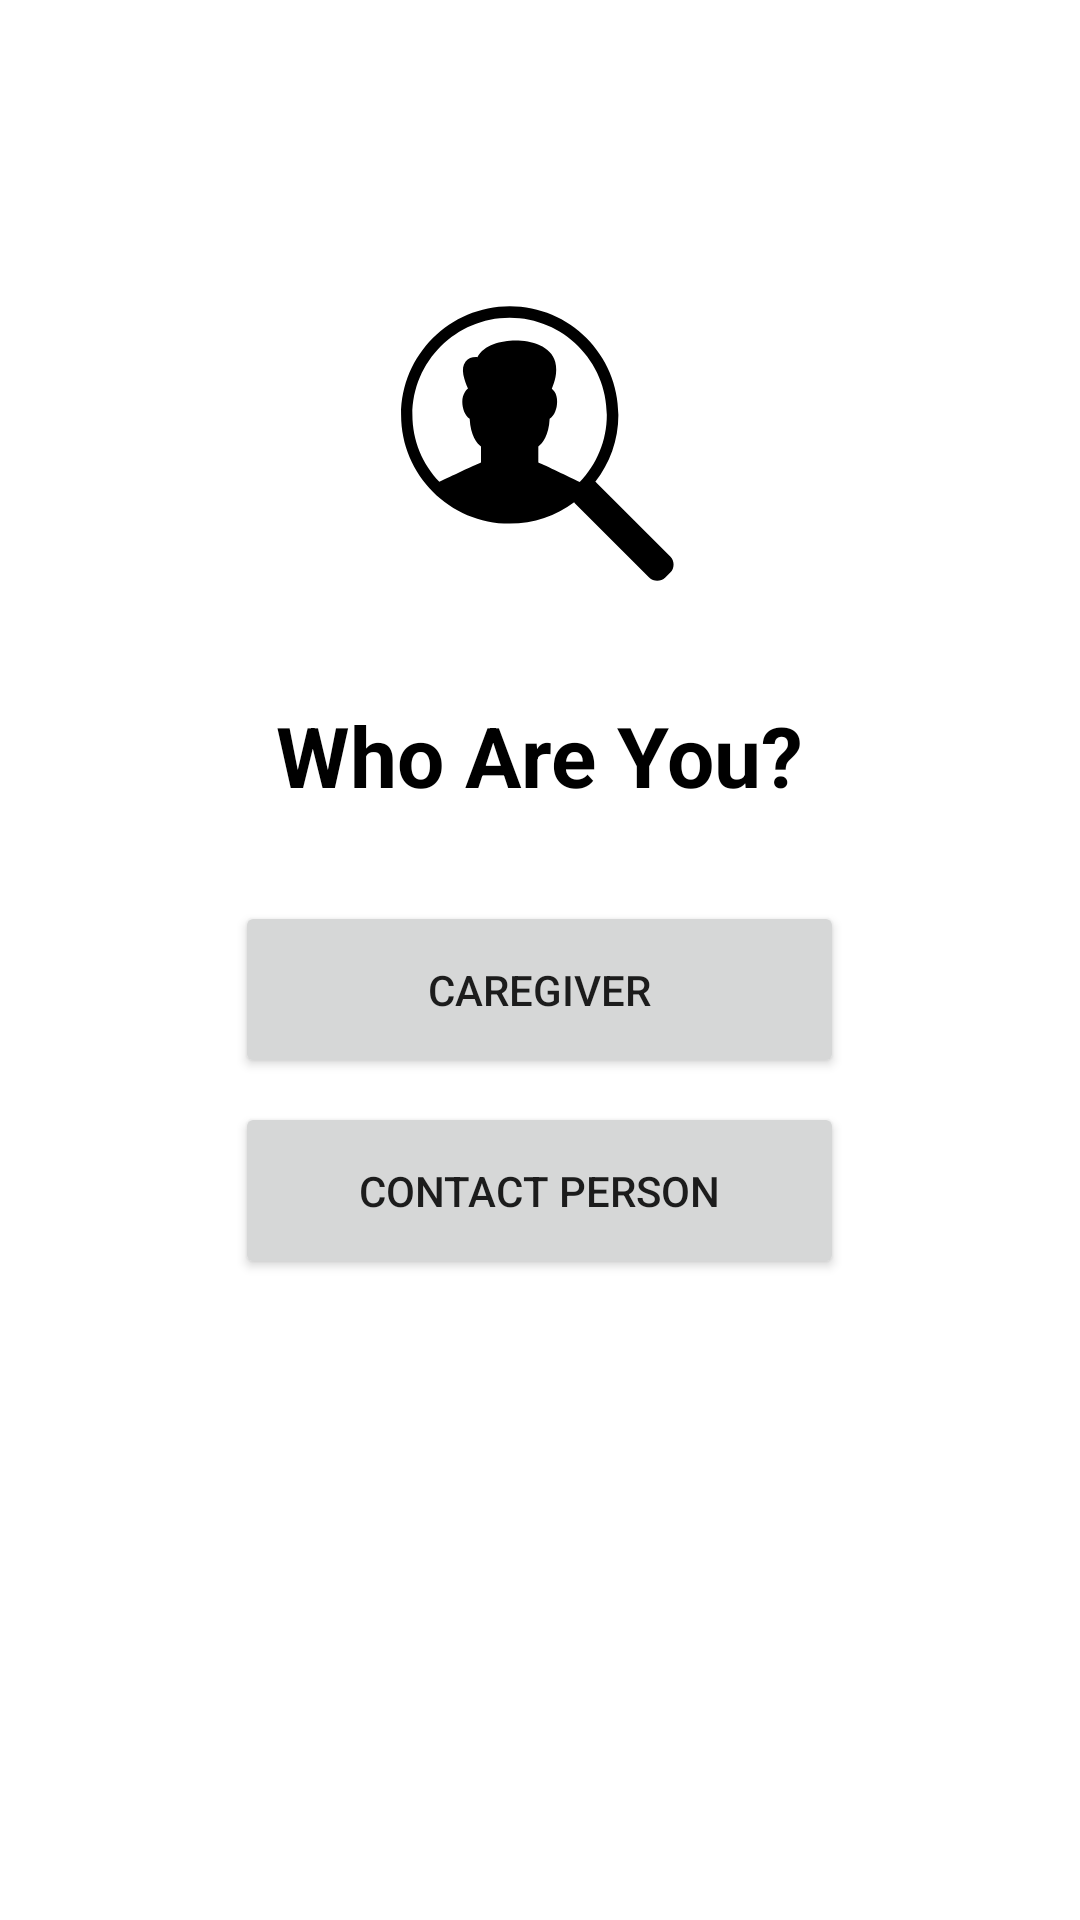

Produce the Android XML layout that renders to this screen, including the resource entries it uses.
<!-- AndroidManifest.xml: application theme Theme.ProQrevised -->
<!-- res/layout/activity_welcome.xml -->
<?xml version="1.0" encoding="utf-8"?>
<androidx.constraintlayout.widget.ConstraintLayout xmlns:android="http://schemas.android.com/apk/res/android"
    xmlns:app="http://schemas.android.com/apk/res-auto"
    xmlns:tools="http://schemas.android.com/tools"
    android:layout_width="match_parent"
    android:layout_height="match_parent"
    tools:context=".WelcomeActivity">

    <ImageView
        android:id="@+id/imageView"
        android:layout_width="136dp"
        android:layout_height="141dp"
        android:layout_marginTop="92dp"
        app:layout_constraintEnd_toEndOf="parent"
        app:layout_constraintHorizontal_bias="0.498"
        app:layout_constraintStart_toStartOf="parent"
        app:layout_constraintTop_toTopOf="parent"
        app:srcCompat="@drawable/noun_who_4249588" />

    <TextView
        android:id="@+id/whoTextView"
        android:layout_width="wrap_content"
        android:layout_height="wrap_content"
        android:text="@string/whoAreYou"
        android:textColor="#000000"
        android:textSize="28sp"
        android:textStyle="bold"
        app:layout_constraintEnd_toEndOf="@+id/imageView"
        app:layout_constraintStart_toStartOf="@+id/imageView"
        app:layout_constraintTop_toBottomOf="@+id/imageView" />

    <Button
        android:id="@+id/caregiverBtn"
        android:layout_width="203dp"
        android:layout_height="59dp"
        android:layout_marginTop="30dp"
        android:text="@string/caregiverBtnText"
        app:layout_constraintEnd_toEndOf="@+id/whoTextView"
        app:layout_constraintStart_toStartOf="@+id/whoTextView"
        app:layout_constraintTop_toBottomOf="@+id/whoTextView" />

    <Button
        android:id="@+id/contactPersonBtn"
        android:layout_width="203dp"
        android:layout_height="59dp"
        android:layout_marginTop="8dp"
        android:text="@string/contactPersonBtnText"
        app:layout_constraintEnd_toEndOf="@+id/caregiverBtn"
        app:layout_constraintStart_toStartOf="@+id/caregiverBtn"
        app:layout_constraintTop_toBottomOf="@+id/caregiverBtn" />
</androidx.constraintlayout.widget.ConstraintLayout>
<!-- resources referenced by this layout -->
<resources>
  <!-- drawable noun_who_4249588 (drawable) -->
  <vector android:height="100dp" android:viewportHeight="700"
      android:viewportWidth="700" android:width="100dp" xmlns:android="http://schemas.android.com/apk/res/android">
      <path android:fillColor="#FF000000" android:pathData="m449.01,341.21c-0.67,-0.67 -1.57,-1.4 -2.41,-2.07 24.81,-31.59 39.59,-71.34 39.59,-114.57 0,-102.82 -83.5,-186.31 -186.31,-186.31 -102.82,0 -186.48,83.5 -186.48,186.31s83.66,186.48 186.48,186.48c41.33,0 79.52,-13.55 110.43,-36.63 0.67,1.23 1.4,2.07 2.41,3.14l126.22,126.05c7.62,7.62 20.16,7.62 27.78,0l8.51,-8.51c7.62,-7.62 7.62,-20.16 0,-27.78zM348.83,306.27v-27.27c7.28,-5.54 18.03,-18.59 19.43,-47.6 8.18,-5.38 12.82,-17.53 12.82,-29.34 0,-6.61 -1.4,-12.49 -4.37,-17.02 -1.23,-2.07 -2.97,-3.81 -4.7,-5.38 4.14,-10.08 10.59,-27.27 5.88,-45.86 -6.78,-27.27 -41.16,-36.79 -68.43,-36.79 -24.31,0 -54.15,7.62 -65.13,28.5 -9.02,-0.5 -15.63,2.07 -20.16,7.45 -9.91,12.32 -1.9,32.48 3.98,46.53 -2.07,1.4 -3.81,3.3 -5.21,5.71 -2.97,4.54 -4.54,10.41 -4.54,17.02 0,11.82 4.54,23.8 12.66,29.18 1.57,29.01 12.15,42 19.43,47.6v27.27c-12.49,5.04 -52.08,23.97 -71.51,33.15 -28.67,-29.85 -46.2,-70.5 -46.2,-114.97 0,-91.84 74.82,-166.71 166.88,-166.71 91.84,0 166.71,74.82 166.71,166.71 0,44.8 -17.69,85.4 -46.53,115.47 -18.77,-9.13 -58.13,-28.45 -71.01,-33.66z"/>
  </vector>
  <string name="caregiverBtnText">Caregiver</string>
  <string name="contactPersonBtnText">Contact Person</string>
  <string name="whoAreYou">Who Are You?</string>
  <style name="Theme.ProQrevised" parent="Theme.MaterialComponents.DayNight.DarkActionBar">
          
          <item name="colorPrimary">@color/purple_500</item>
          <item name="colorPrimaryVariant">@color/purple_700</item>
          <item name="colorOnPrimary">@color/white</item>
          
          <item name="colorSecondary">@color/teal_200</item>
          <item name="colorSecondaryVariant">@color/teal_700</item>
          <item name="colorOnSecondary">@color/black</item>
          
          <item name="android:statusBarColor">?attr/colorPrimaryVariant</item>
          
      </style>
  <color name="purple_500">#FF6200EE</color>
  <color name="purple_700">#FF3700B3</color>
  <color name="white">#FFFFFFFF</color>
  <color name="teal_200">#FF03DAC5</color>
  <color name="teal_700">#FF018786</color>
  <color name="black">#FF000000</color>
</resources>
